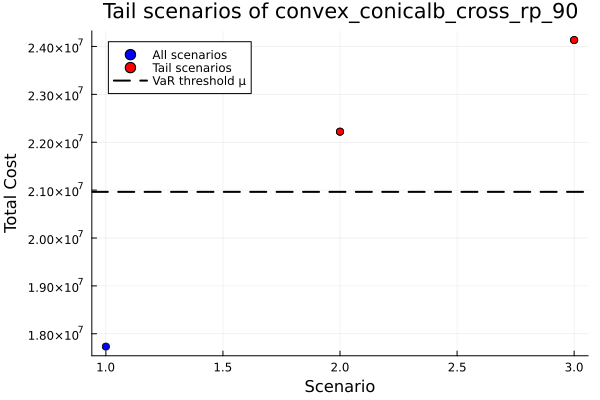

The table this chart was drawn from, first rows:
id, scenario, probability, solution, total_cost
1, 1, 0.3333, , 1.773212255301146e7
2, 2, 0.3333, , 2.2220498877962336e7
3, 3, 0.3333, , 2.4133427848779764e7
